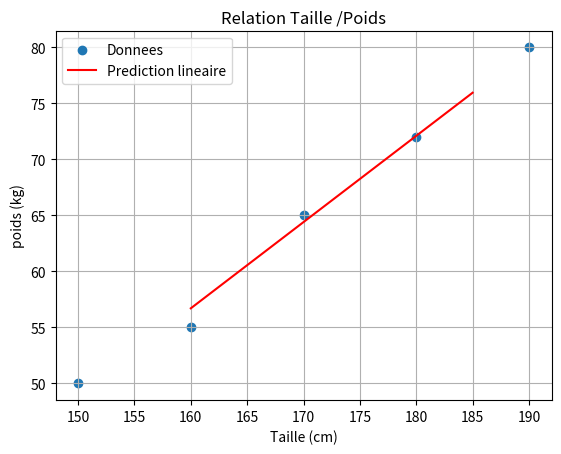

Recreate this plot in Python.
import numpy as np # type: ignore
import matplotlib.pyplot as plt # type: ignore

#donnees : tailles (cm) et poids (kg)
taille = np.array([150,160,170,180,190])
poids = np.array([50,55,65,72,80])

#Gegression lineaire 

pente,intercept = np.polyfit(taille,poids, 1)

#predictions
x_pred = np.array([160, 175, 185])
y_pred = pente * x_pred + intercept

#addichage du graphique 
plt.scatter(taille,poids,label="Donnees")
plt.plot(x_pred,y_pred,color='red',label="Prediction lineaire")
plt.xlabel("Taille (cm)")
plt.ylabel("poids (kg)")
plt.title("Relation Taille /Poids")
plt.legend()
plt.grid()
plt.show()